Run: headless pygame with SDL's dummy video driver; simulated clock (each Clock.tick advances the game by its frame time, no real sleeping); random seed 0; keys injected as events and as key.get_pressed() state; no mouse input.
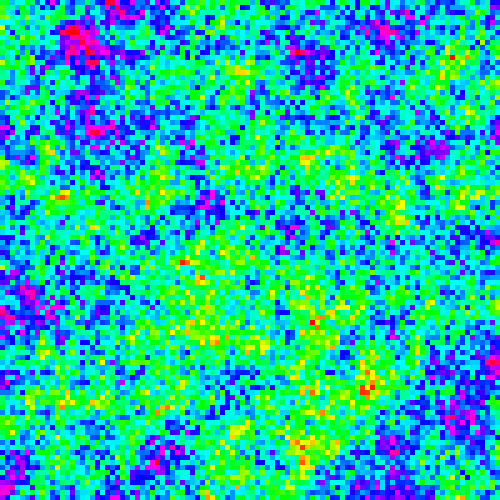
Frame 1 of 4 · flips 1–60 · no input
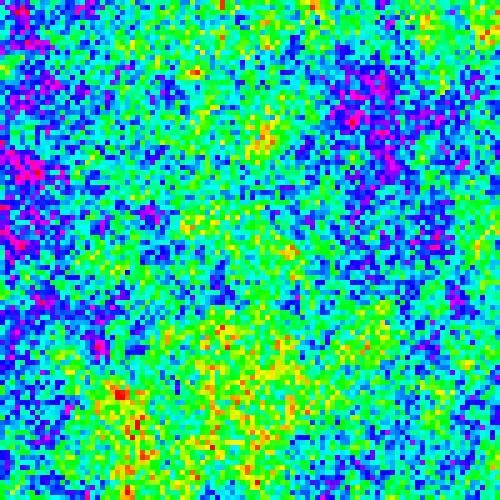
Frame 2 of 4 · flips 61–180 · tapped SPACE, RETURN · held RIGHT (→), D
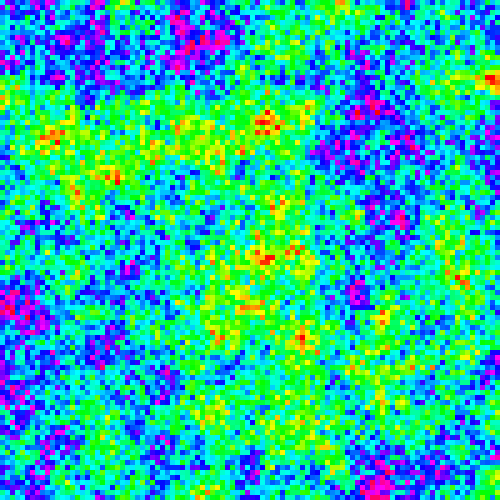
Frame 3 of 4 · flips 181–300 · held DOWN (↓), S
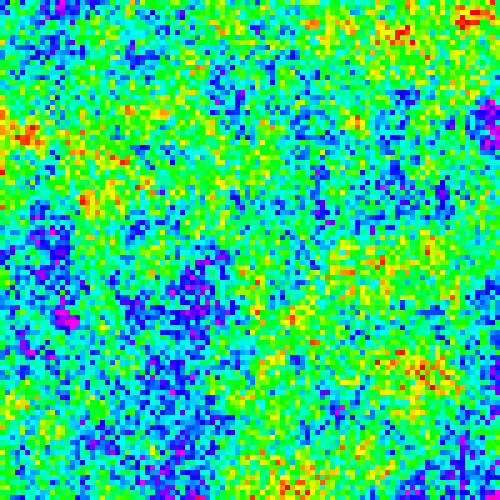
Frame 4 of 4 · flips 301–420 · held LEFT (←), A, UP (↑), W

The pygame program that drew these frames:

import pygame, random, colorsys

# changable values
START_MIN = 0 # the minumum value for pixels on spawn, 0 to 99
START_MAX = 100 # the maxiumum value for pixels on start, 1 to 100
SPEED = 10 # 1 to 100

pygame.display.set_caption('Heat Life')
rows, cols = [100, 100]
grid = [[random.randint(START_MIN, START_MAX) for i in range(cols)] for j in range(rows)]

def hsv2rgb(h,s,v):
    h /= 100
    return tuple([round(i * 255) for i in colorsys.hsv_to_rgb(h,s,v)])

pygame.init()

screen = pygame.display.set_mode((500,500))

def update():
    global grid
    last = []
    for i in grid: last.append(i)

    for i in range(rows):
        for j in range(cols):
            color = hsv2rgb(last[i][j], 1, 1)
            pygame.draw.rect(screen, color, pygame.Rect(i*5, j*5, 5, 5))
            if value(i,j) > last[i][j]:
                last[i][j] += random.randint(1, 25)
            elif value(i,j) < last[i][j]:
                last[i][j] -= random.randint(1, 25)
            
            if last[i][j] > 100:
                last[i][j] = 100
            elif last[i][j] < 0:
                last[i][j] = 0
    grid = []
    for i in last: grid.append(i)

def value(row, column):
    values = []
    for a in range(-1,2):
        for b in range(-1,2):
            try:
                if (row+a >= 0 and column+b >= 0) and not (a==0 and b==0):
                    values.append(grid[row+a][column+b])
            except:
                pass

    return round(sum(values)/len(values), 2)

running = True
while running:
    for event in pygame.event.get():
        if event.type == pygame.QUIT:
            running = False
    
    pygame.time.wait(round(100/SPEED * 2))
    update()
    pygame.display.flip()
